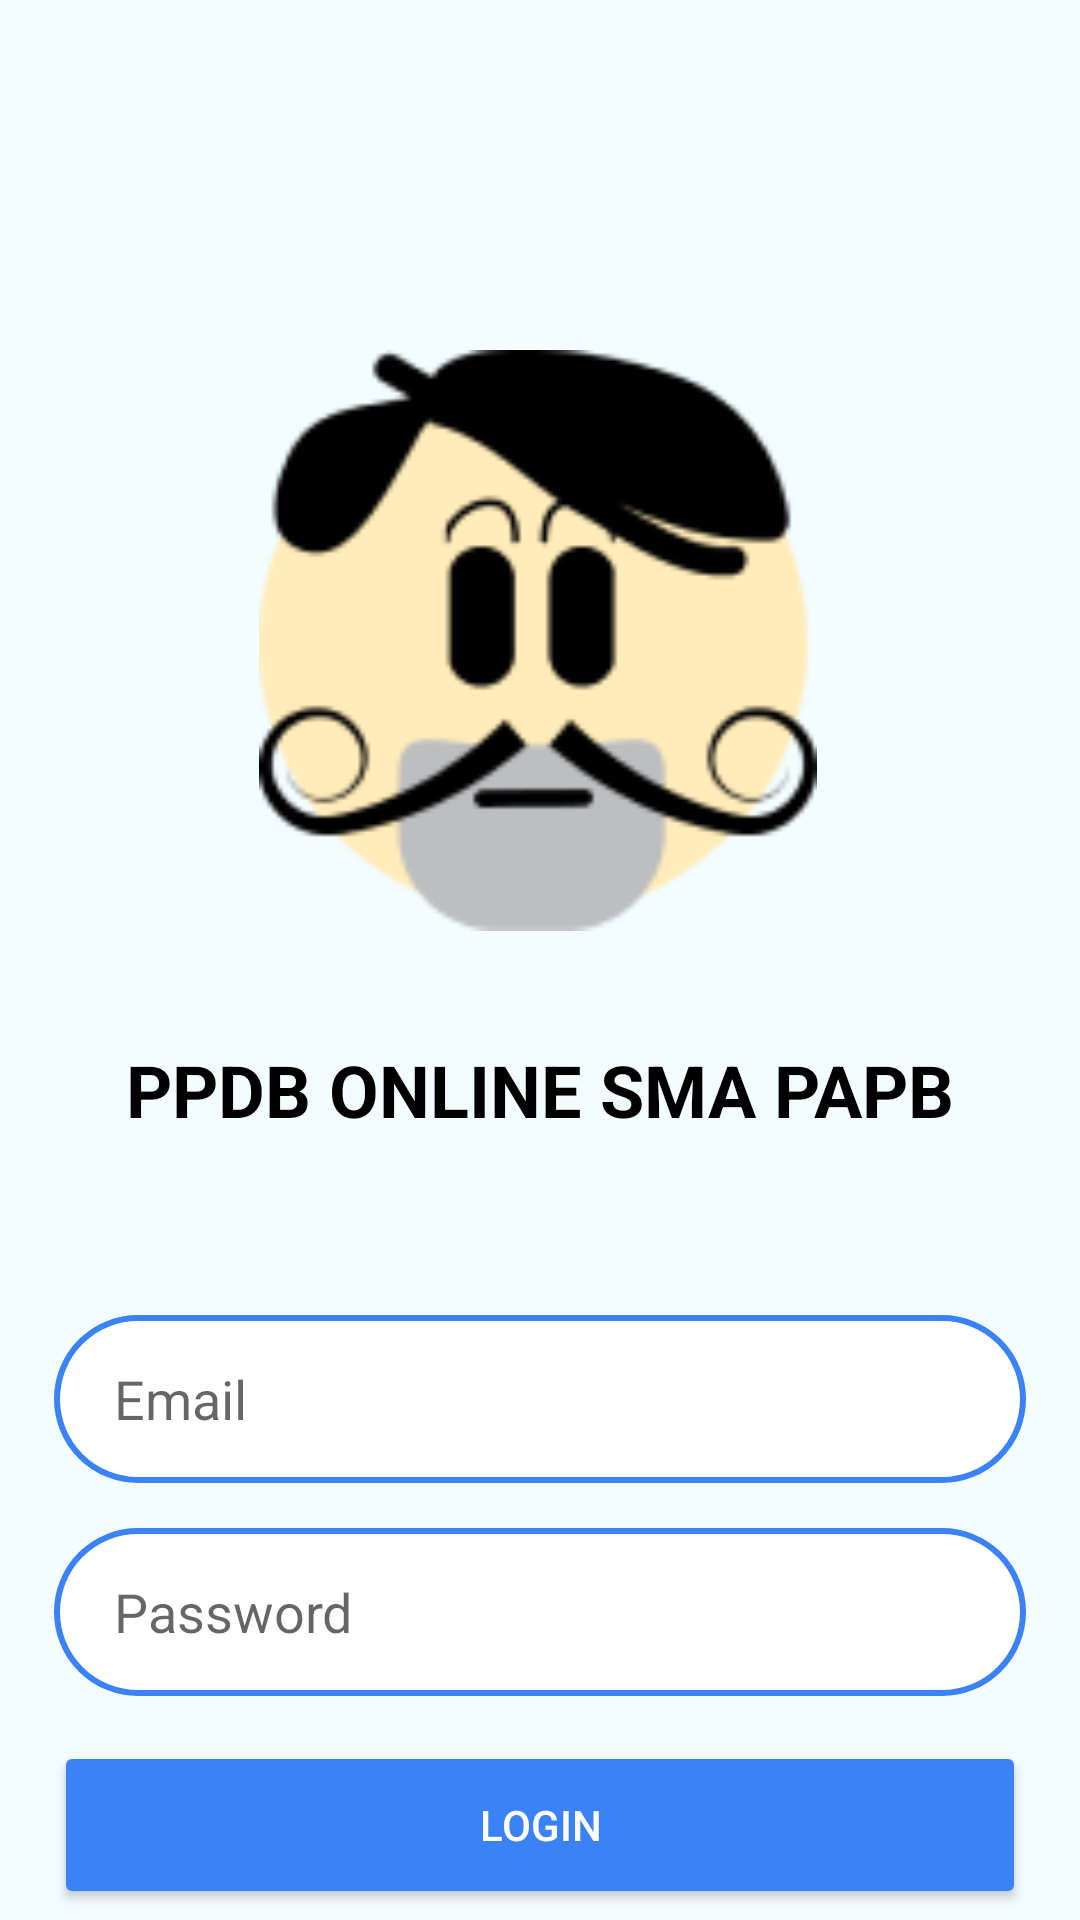

Write the Android layout XML for this screen, with the resource values it uses.
<!-- AndroidManifest.xml: application theme Theme.Ppdb -->
<!-- res/layout/activity_login.xml -->
<?xml version="1.0" encoding="utf-8"?>
<androidx.constraintlayout.widget.ConstraintLayout xmlns:android="http://schemas.android.com/apk/res/android"
    xmlns:app="http://schemas.android.com/apk/res-auto"
    xmlns:tools="http://schemas.android.com/tools"
    android:layout_width="match_parent"
    android:layout_height="match_parent"
    android:background="#F3FCFE"
    tools:context=".LoginActivity">

    <ImageView
        android:id="@+id/imageView3"
        android:layout_width="186dp"
        android:layout_height="195dp"
        android:layout_marginTop="116dp"
        app:layout_constraintEnd_toEndOf="parent"
        app:layout_constraintHorizontal_bias="0.497"
        app:layout_constraintStart_toStartOf="parent"
        app:layout_constraintTop_toTopOf="parent"
        app:srcCompat="@drawable/logo_ppdb" />

    <TextView
        android:id="@+id/txtJudul"
        android:layout_width="wrap_content"
        android:layout_height="wrap_content"
        android:layout_marginTop="36dp"
        android:text="PPDB ONLINE SMA PAPB"
        android:textColor="#000000"
        android:textSize="24sp"
        android:textStyle="bold"
        app:layout_constraintEnd_toEndOf="@+id/imageView3"
        app:layout_constraintHorizontal_bias="0.494"
        app:layout_constraintStart_toStartOf="@+id/imageView3"
        app:layout_constraintTop_toBottomOf="@+id/imageView3" />

    <TextView
        android:id="@+id/txtBtnKeRegister"
        android:layout_width="wrap_content"
        android:layout_height="wrap_content"
        android:text=" Daftar"
        android:textColor="#3B82F6"
        android:textSize="16sp"
        app:layout_constraintEnd_toEndOf="parent"
        app:layout_constraintHorizontal_bias="0.5"
        app:layout_constraintStart_toEndOf="@+id/textView4"
        app:layout_constraintTop_toTopOf="@+id/textView4" />

    <TextView
        android:id="@+id/textView4"
        android:layout_width="wrap_content"
        android:layout_height="wrap_content"
        android:layout_marginTop="56dp"
        android:text="Belum punya akun? "
        android:textColor="#2B2A2A"
        android:textSize="16sp"
        app:layout_constraintEnd_toStartOf="@+id/txtBtnKeRegister"
        app:layout_constraintHorizontal_bias="0.5"
        app:layout_constraintHorizontal_chainStyle="packed"
        app:layout_constraintStart_toStartOf="parent"
        app:layout_constraintTop_toBottomOf="@+id/btnLogin" />

    <Button
        android:id="@+id/btnLogin"
        android:layout_width="324dp"
        android:layout_height="56dp"
        android:layout_marginTop="15dp"
        android:backgroundTint="#3B82F6"
        android:text="LOGIN"
        android:textColor="#FFFFFF"
        app:cornerRadius="100dp"
        app:layout_constraintEnd_toEndOf="@+id/editTextTextPassword"
        app:layout_constraintStart_toStartOf="@+id/editTextTextPassword"
        app:layout_constraintTop_toBottomOf="@+id/editTextTextPassword" />

    <EditText
        android:id="@+id/emailFormLogin"
        android:layout_width="324dp"
        android:layout_height="56dp"
        android:layout_marginTop="59dp"
        android:background="@drawable/inputdesign"
        android:ems="10"
        android:hint="Email"
        android:inputType="textEmailAddress"
        android:paddingLeft="20dp"
        android:textColor="#000000"
        app:layout_constraintEnd_toEndOf="@+id/txtJudul"
        app:layout_constraintStart_toStartOf="@+id/txtJudul"
        app:layout_constraintTop_toBottomOf="@+id/txtJudul" />

    <EditText
        android:id="@+id/editTextTextPassword"
        android:layout_width="324dp"
        android:layout_height="56dp"
        android:layout_marginTop="15dp"
        android:background="@drawable/inputdesign"
        android:ems="10"
        android:hint="Password"
        android:inputType="textPassword"
        android:paddingLeft="20dp"
        android:textColor="#000000"
        app:layout_constraintEnd_toEndOf="@+id/emailFormLogin"
        app:layout_constraintStart_toStartOf="@+id/emailFormLogin"
        app:layout_constraintTop_toBottomOf="@+id/emailFormLogin" />

</androidx.constraintlayout.widget.ConstraintLayout>
<!-- resources referenced by this layout -->
<resources>
  <!-- drawable inputdesign (drawable) -->
  <?xml version="1.0" encoding="utf-8"?>
  <selector xmlns:android="http://schemas.android.com/apk/res/android">
      <item>
          <shape android:shape="rectangle">
              <solid android:color="@color/white"></solid>
              <corners android:radius="100dp"/>
              <stroke android:color="@color/bluebtn" android:width="2dp"/>
          </shape>
      </item>
  
  </selector>
  <!-- drawable logo_ppdb: png bitmap (drawable, 8044 bytes) -->
  <style name="Theme.Ppdb" parent="Theme.MaterialComponents.DayNight.DarkActionBar">
          
          <item name="colorPrimary">@color/purple_500</item>
          <item name="colorPrimaryVariant">@color/purple_700</item>
          <item name="colorOnPrimary">@color/white</item>
          
          <item name="colorSecondary">@color/teal_200</item>
          <item name="colorSecondaryVariant">@color/teal_700</item>
          <item name="colorOnSecondary">@color/black</item>
          
          <item name="android:statusBarColor" tools:targetApi="l">?attr/colorPrimaryVariant</item>
          
      </style>
  <color name="white">#FFFFFFFF</color>
  <color name="bluebtn">#3B82F6</color>
  <color name="purple_500">#FF6200EE</color>
  <color name="purple_700">#FF3700B3</color>
  <color name="teal_200">#FF03DAC5</color>
  <color name="teal_700">#FF018786</color>
  <color name="black">#FF000000</color>
</resources>
